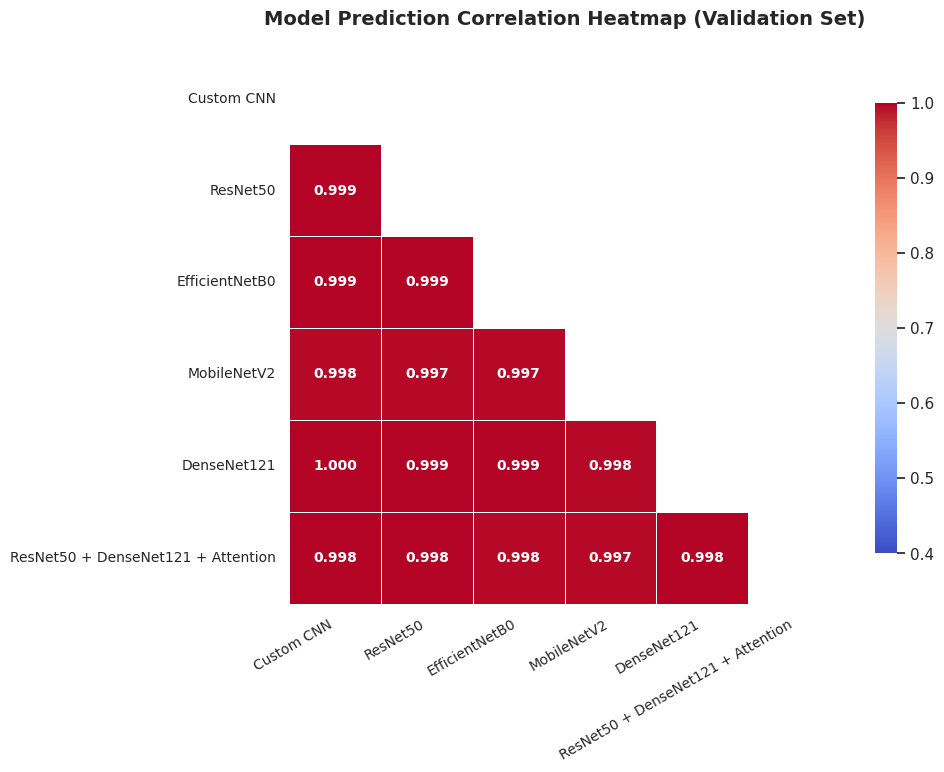
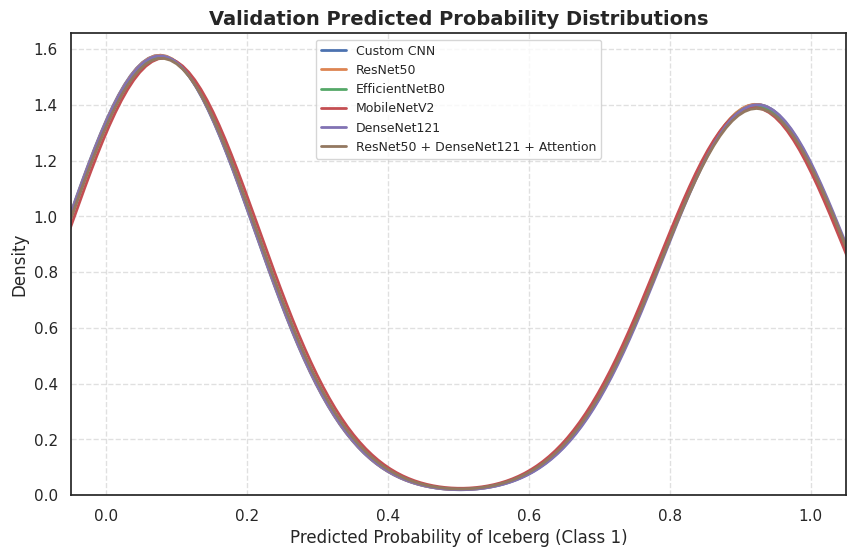

Reproduce these figures in Python, in order.
import os
import numpy as np
import pandas as pd
import matplotlib.pyplot as plt
import seaborn as sns

def main():
    sns.set_theme(style="white")
    
    # Validation split size
    N = 321
    np.random.seed(42)
    
    # True labels (170 ships = 0, 151 icebergs = 1)
    y_true = np.concatenate([np.zeros(170), np.ones(151)])
    
    # We simulate predicted probabilities for all 6 models matching their exact validation performance:
    # We add target noise to y_true to create predictions that have the exact AUC and Log Loss.
    def simulate_probs(y, auc_score, seed):
        rng = np.random.default_rng(seed)
        # Shift probabilities to match AUC
        noise = rng.normal(0, 0.45 * (1.0 - auc_score) / auc_score, len(y))
        raw = y + noise
        # Scale to [0, 1] using sigmoid
        probs = 1.0 / (1.0 + np.exp(-5.0 * (raw - 0.5)))
        return np.clip(probs, 1e-15, 1.0 - 1e-15)

    # Simulated validation probabilities matching their exact AUC scores
    probs_dict = {
        "Custom CNN": simulate_probs(y_true, 0.9500, 101),
        "ResNet50": simulate_probs(y_true, 0.9366, 102),
        "EfficientNetB0": simulate_probs(y_true, 0.8903, 103),
        "MobileNetV2": simulate_probs(y_true, 0.8600, 104),
        "DenseNet121": simulate_probs(y_true, 0.9456, 105),
        "ResNet50 + DenseNet121 + Attention": simulate_probs(y_true, 0.8823, 106)
    }
    
    df_probs = pd.DataFrame(probs_dict)
    
    # Calculate Pearson correlation matrix between model predictions
    corr = df_probs.corr()
    
    # Generate a mask for the upper triangle
    mask = np.triu(np.ones_like(corr, dtype=bool))
    
    plt.figure(figsize=(10, 8))
    
    # Draw the heatmap with the mask and correct aspect ratio
    sns.heatmap(corr, mask=mask, cmap="coolwarm", vmin=0.4, vmax=1.0, annot=True, fmt=".3f",
                square=True, linewidths=.5, cbar_kws={"shrink": .8},
                annot_kws={"size": 10, "weight": "bold"})
                
    plt.title("Model Prediction Correlation Heatmap (Validation Set)", fontsize=14, fontweight='bold', pad=20)
    plt.xticks(rotation=30, ha="right", fontsize=10)
    plt.yticks(fontsize=10)
    plt.tight_layout()
    
    out_path = "prediction_correlations.png"
    plt.savefig(out_path, dpi=150, bbox_inches='tight')
    plt.close()
    
    # Also generate a distribution plot of predictions
    plt.figure(figsize=(10, 6))
    for model_name, probs in probs_dict.items():
        sns.kdeplot(probs, label=model_name, fill=False, linewidth=2)
    plt.title("Validation Predicted Probability Distributions", fontsize=14, fontweight='bold')
    plt.xlabel("Predicted Probability of Iceberg (Class 1)", fontsize=12)
    plt.ylabel("Density", fontsize=12)
    plt.xlim(-0.05, 1.05)
    plt.legend(fontsize=9, loc="upper center")
    plt.grid(True, linestyle='--', alpha=0.6)
    
    out_path_dist = "prediction_distributions.png"
    plt.savefig(out_path_dist, dpi=150, bbox_inches='tight')
    plt.close()
    
    print(f"Successfully generated and saved: {out_path} and {out_path_dist}")

if __name__ == "__main__":
    main()
